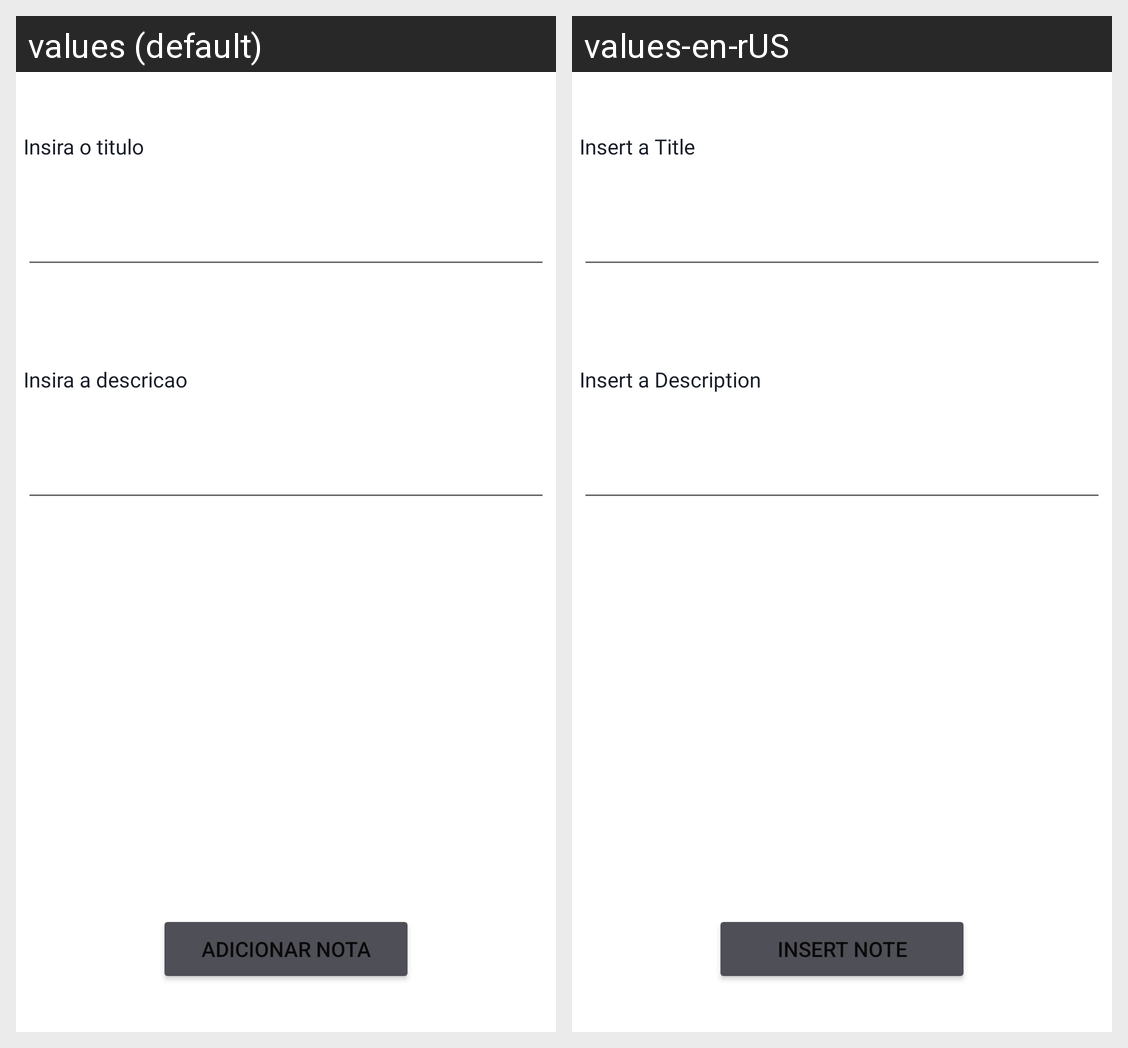

Translations of the strings shown on this Android screen, per locale in the grid:
Android screen res/layout/activity_adicionar_nota.xml rendered under 2 locales, left to right: values (default), values-en-rUS. Device: Nexus 5 (rendered at 1080×1920; each locale shown at half size, 540×960, under a caption strip naming it); theme Theme.UrbanCare.
Strings drawn on this screen, with the default value and each locale's value (text and hints the layout hard-codes, and strings that could not be matched under every locale, appear in the picture but are not listed):

insert_titulo
  values: Insira o titulo
  values-en-rUS: Insert a Title

insert_descricao
  values: Insira a descricao
  values-en-rUS: Insert a Description

adicionar_nota
  values: Adicionar Nota
  values-en-rUS: Insert Note
